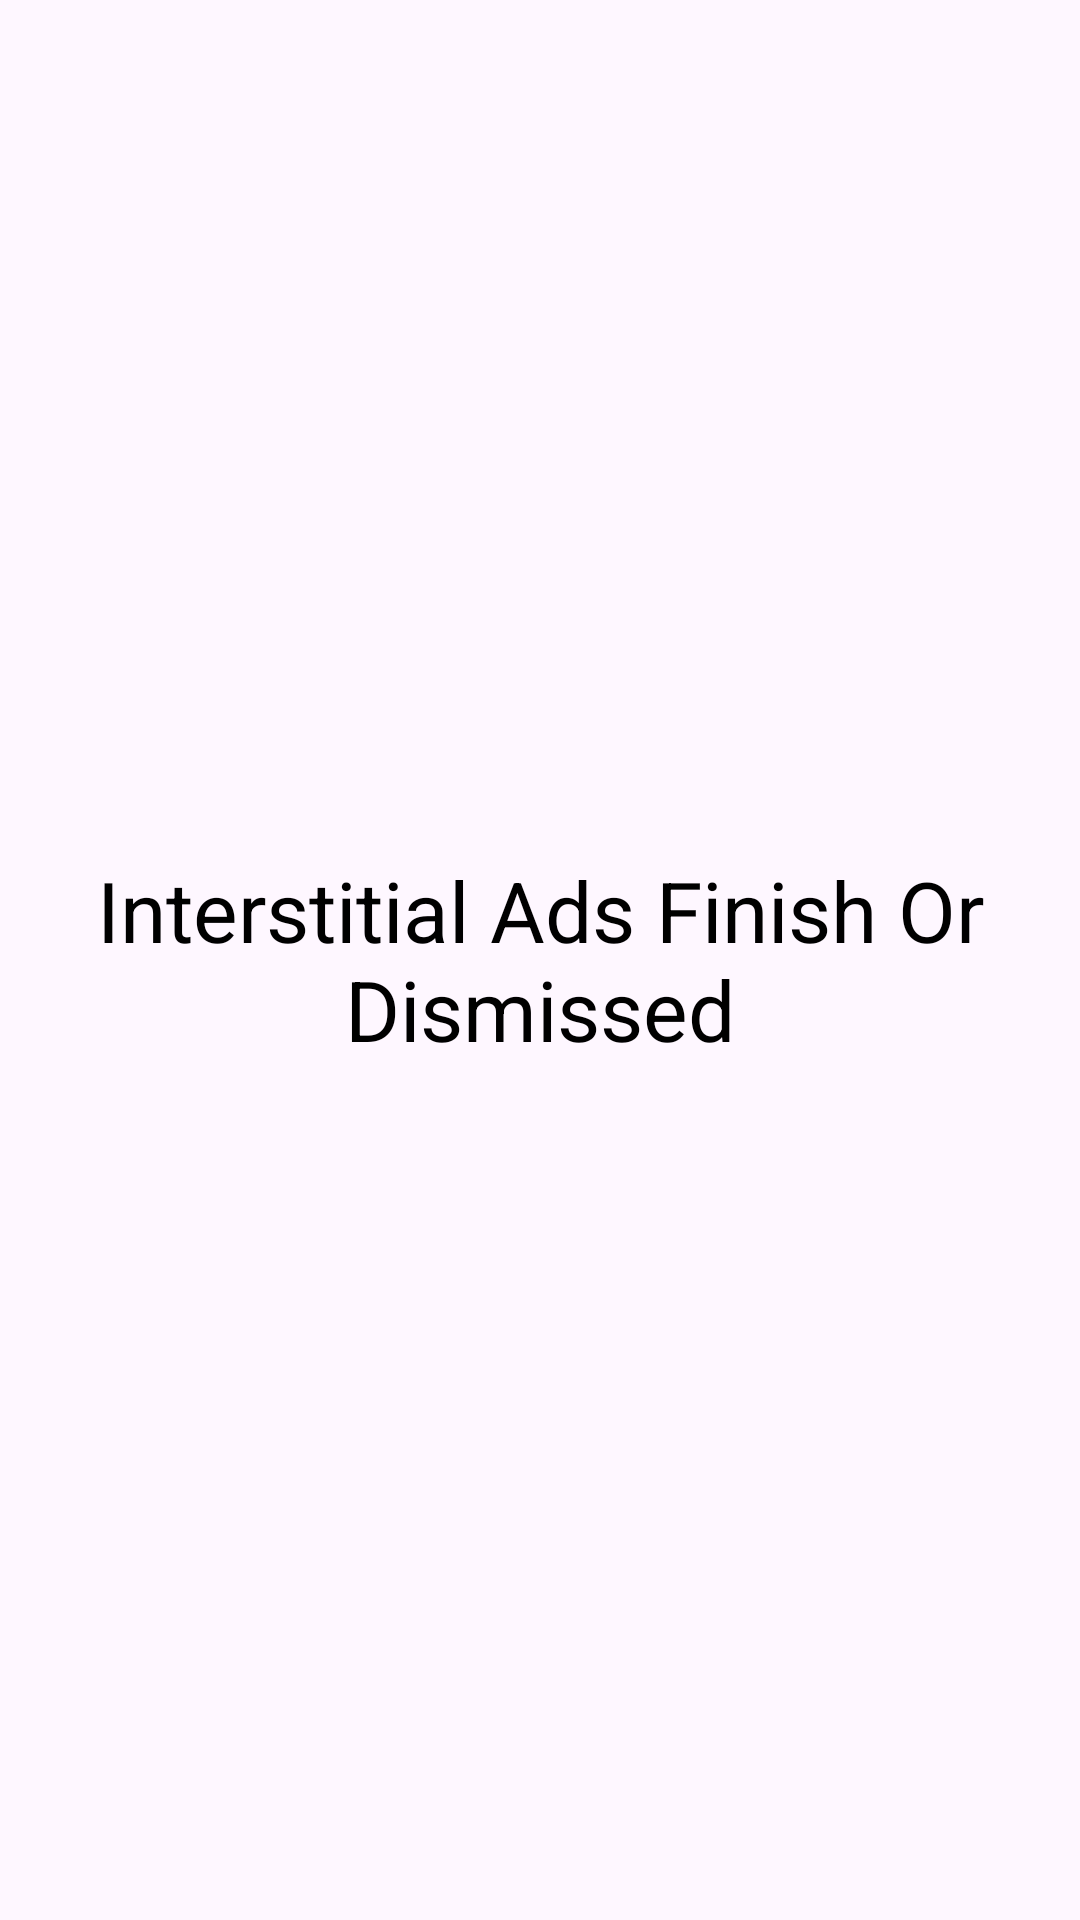

The Android layout XML behind this screen, and the referenced resources:
<!-- AndroidManifest.xml: application theme Theme.FacebookMetaAds -->
<!-- res/layout/activity_after_interstitial.xml -->
<?xml version="1.0" encoding="utf-8"?>
<RelativeLayout xmlns:android="http://schemas.android.com/apk/res/android"
    xmlns:app="http://schemas.android.com/apk/res-auto"
    xmlns:tools="http://schemas.android.com/tools"
    android:layout_width="match_parent"
    android:layout_height="match_parent"
    tools:context=".AfterInterstitialActivity">


    <TextView
        android:layout_width="match_parent"
        android:layout_height="wrap_content"
        android:textSize="28sp"
        android:textColor="@color/black"
        android:textAlignment="center"
        android:layout_centerInParent="true"
        android:text="Interstitial Ads Finish Or Dismissed"/>
</RelativeLayout>
<!-- resources referenced by this layout -->
<resources>
  <style name="Theme.FacebookMetaAds" parent="Base.Theme.FacebookMetaAds" />
  <style name="Base.Theme.FacebookMetaAds" parent="Theme.Material3.DayNight.NoActionBar">
          
          
      </style>
  <!-- not gathered from this repository: default colours our renderer supplied (Android Studio template values) -->
  <color name="black">#FF000000</color>
</resources>
